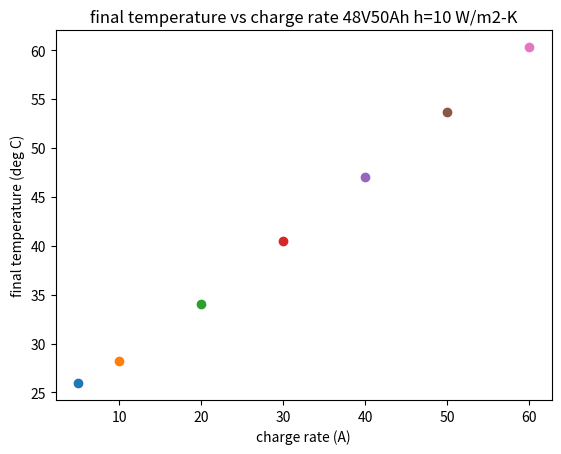

Source code (Python):
# /bin/python3
# (c) Paul Hansel 2020

import numpy as np
import matplotlib.pyplot as plt

# uniform heat transfer model
# assumes infinite internal thermal conductivity

a = area = 0.1 # rough guess of pack exposed surface area in m2

# real surface area of all cells is about 0.7 m2
actual_area = 130 * (0.070 * 0.021 * np.pi + 2 * np.pi * 0.0105**2) #m2

# heat transfer coefficient
# randomly assigned by hand
h = 10 #w/K/m2

# centigrade
tout = outside_temp = 25

# joules/kg-K
h_sp = 900

# kg mass of pack
m = 9.2

# test currents
currents = [5,10,20,30,40,50,60]

# pack resistance
r = 0.03 * 13 / 10

# amp hours
q = 50.0

# time unit: seconds
def time_step_heat(i_chg,r,h,a,t0,tout=tout,dt=60,m=m,h_sp=h_sp):
    p_resistive = i_chg**2 * r
    p_radiated = -1 * h * a * (t0 - tout)
    dq = dt * (p_radiated + p_resistive)
    dtemp = dq / (h_sp * m)
    tend = t0 + dtemp
    print(i_chg,t0,tend,h,h_sp,m)
    return tend

def test_charge80pct(i_chg,r,h,a,t0,tout=tout,q=q,m=m,h_sp=h_sp):
    t_80pct = q / i_chg * 0.8 * 60 * 60
    steps = 1000
    t = np.linspace(0,t_80pct,steps)
    dt = t_80pct / steps # find the error
    print("dt here at", i_chg, "is ", dt)
    temp = np.zeros_like(t)
    temp[0] = t0
    i = 0
    while(i < len(t) - 1):
        temp[i+1] = time_step_heat(i_chg,r,h,a,temp[i],tout=tout,dt=dt)
        i += 1
    return (t,temp)

t0 = tout

for i_chg in iter(currents):
    x,y = test_charge80pct(i_chg,r,h,a,t0,tout)
    plt.plot(x/60,y,label=str(i_chg)+"A or "+str(i_chg/q)+"C")

plt.legend(loc=1,fontsize="small")

plt.title("temperature rise vs charge rate 48V50Ah h=" + str(h) + " W/m2-K" )
plt.xlabel("time since charge start (minutes)")
plt.ylabel("pack average temperature (degrees C)")

plt.show()
plt.clf()


# plot end temperature against charge rate

for i_chg in iter(currents):
    x,y = i_chg, np.max(test_charge80pct(i_chg,r,h,a,t0,tout)[1])
    plt.scatter(x,y)

plt.title("final temperature vs charge rate 48V50Ah h=" + str(h) + " W/m2-K" )
plt.xlabel("charge rate (A)")
plt.ylabel("final temperature (deg C)")

plt.show()

# could do more interesting or info-dense plots, but they're less intuitive
